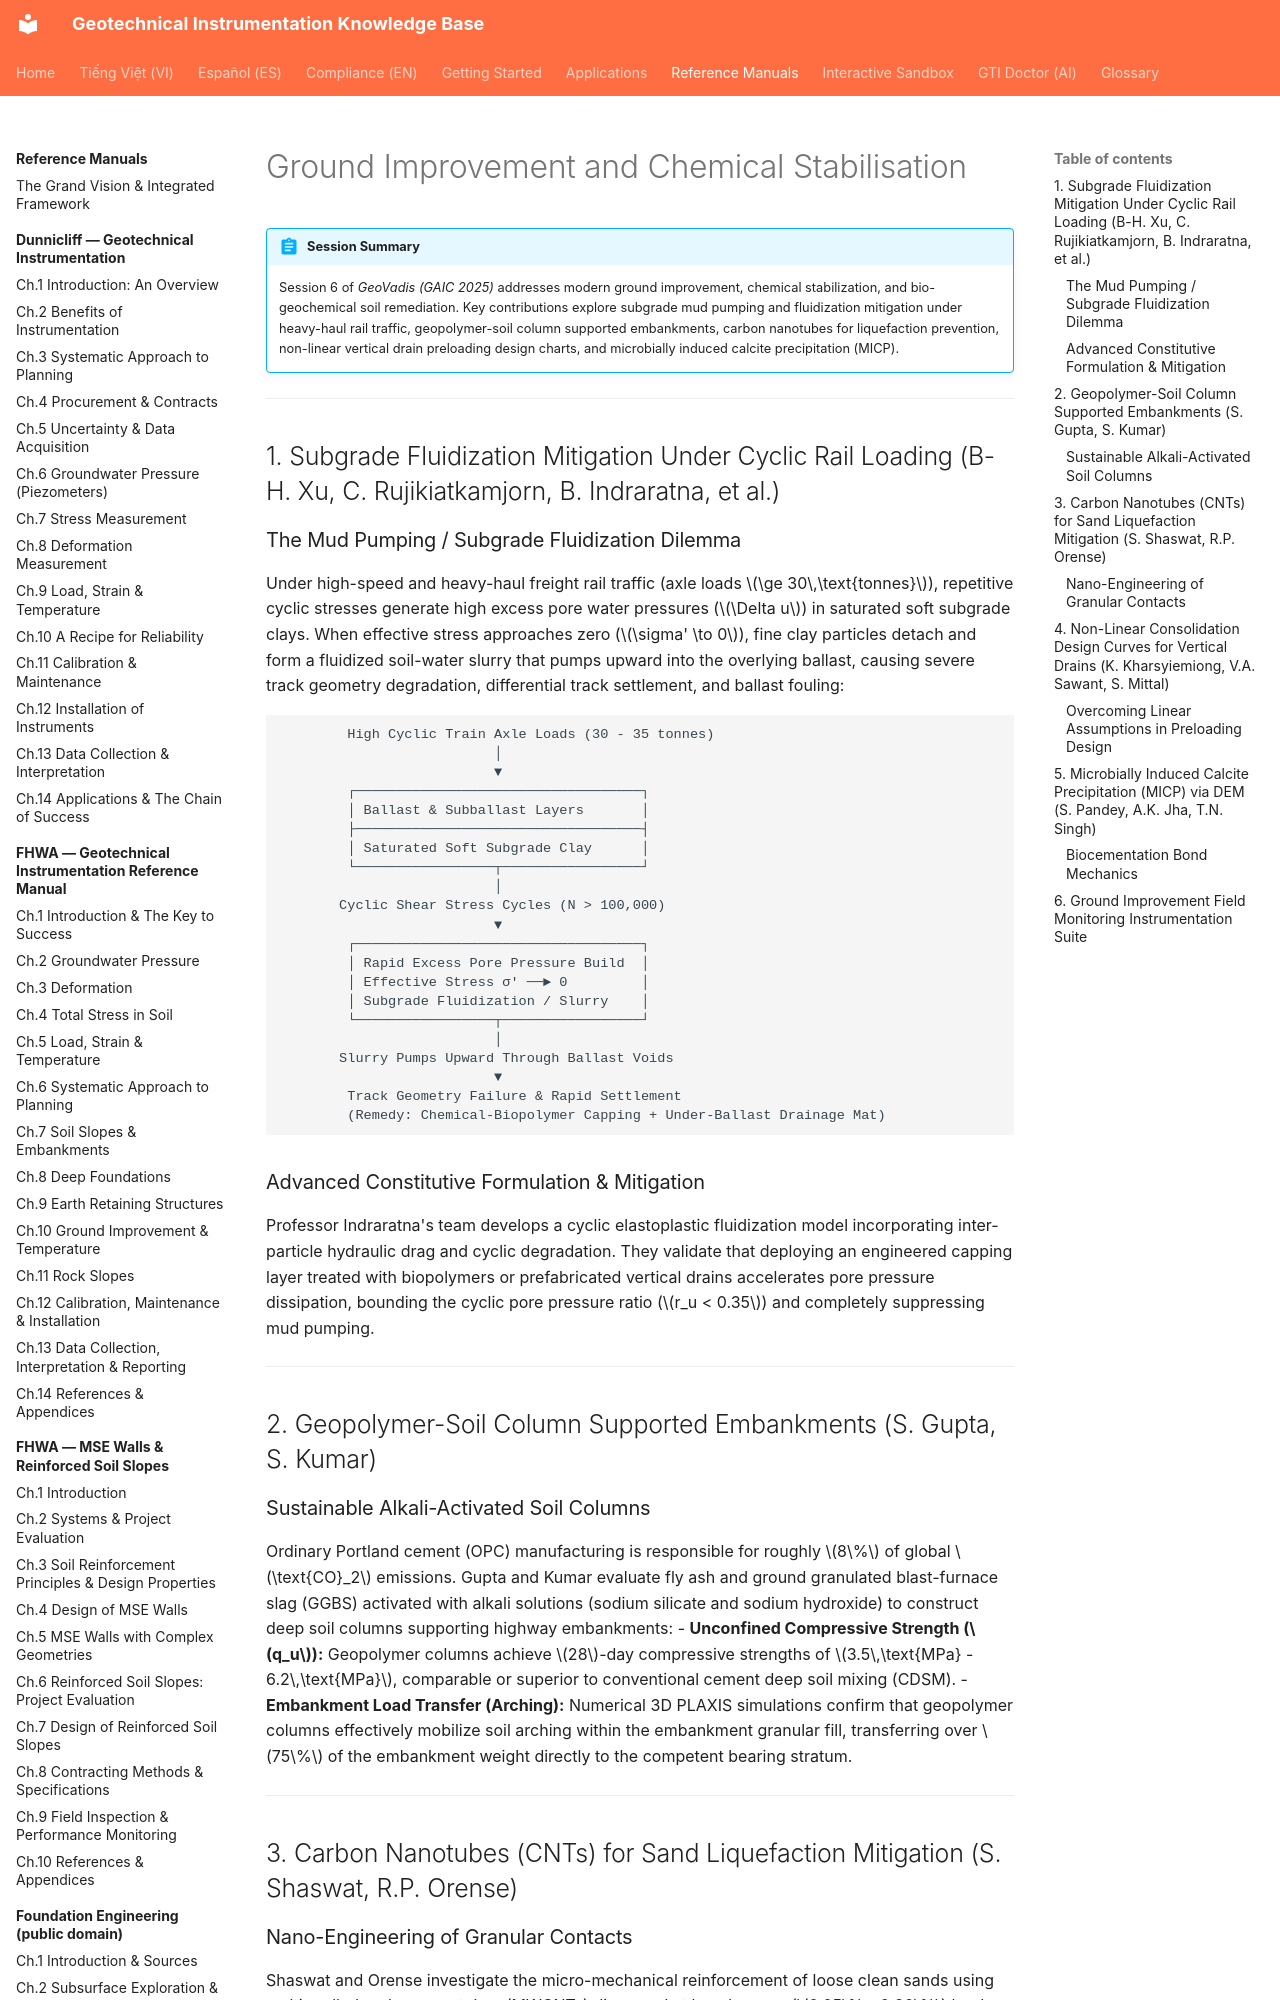

repository: geoinst/geoinst.github.io · page: reference-manuals/geovadis-vol2/chapter-01-ground-improvement-stabilisation/index.html · generator: mkdocs

---
lang: en
lang_alt: vi/reference-manuals/geovadis-vol2/chapter-01-ground-improvement-stabilisation/
---

# Ground Improvement and Chemical Stabilisation

!!! abstract "Session Summary"
    Session 6 of *GeoVadis (GAIC 2025)* addresses modern ground improvement, chemical stabilization, and bio-geochemical soil remediation. Key contributions explore subgrade mud pumping and fluidization mitigation under heavy-haul rail traffic, geopolymer-soil column supported embankments, carbon nanotubes for liquefaction prevention, non-linear vertical drain preloading design charts, and microbially induced calcite precipitation (MICP).

---

## 1. Subgrade Fluidization Mitigation Under Cyclic Rail Loading (B-H. Xu, C. Rujikiatkamjorn, B. Indraratna, et al.)
